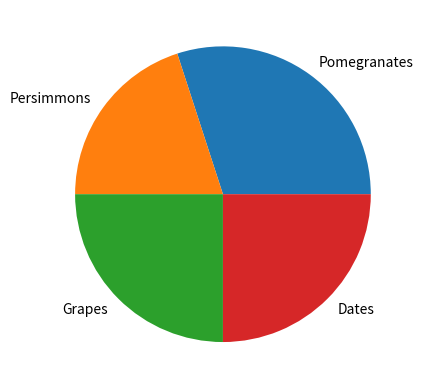

This chart was generated by the following Python code:
# Creating Pie Chart
# https://www.w3schools.com/python/trypython.asp?filename=demo_matplotlib_pie2

import sys
#import matplotlib
#matplotlib.use('tkagg')

import matplotlib.pyplot as plt
import numpy as np

y = np.array([30, 20, 25, 25])
mylabels = ["Pomegranates", "Persimmons", "Grapes", "Dates"]

plt.pie(y, labels = mylabels)
plt.show() 

#Two  lines to make our compiler able to draw:
plt.savefig(sys.stdout.buffer)
sys.stdout.flush()